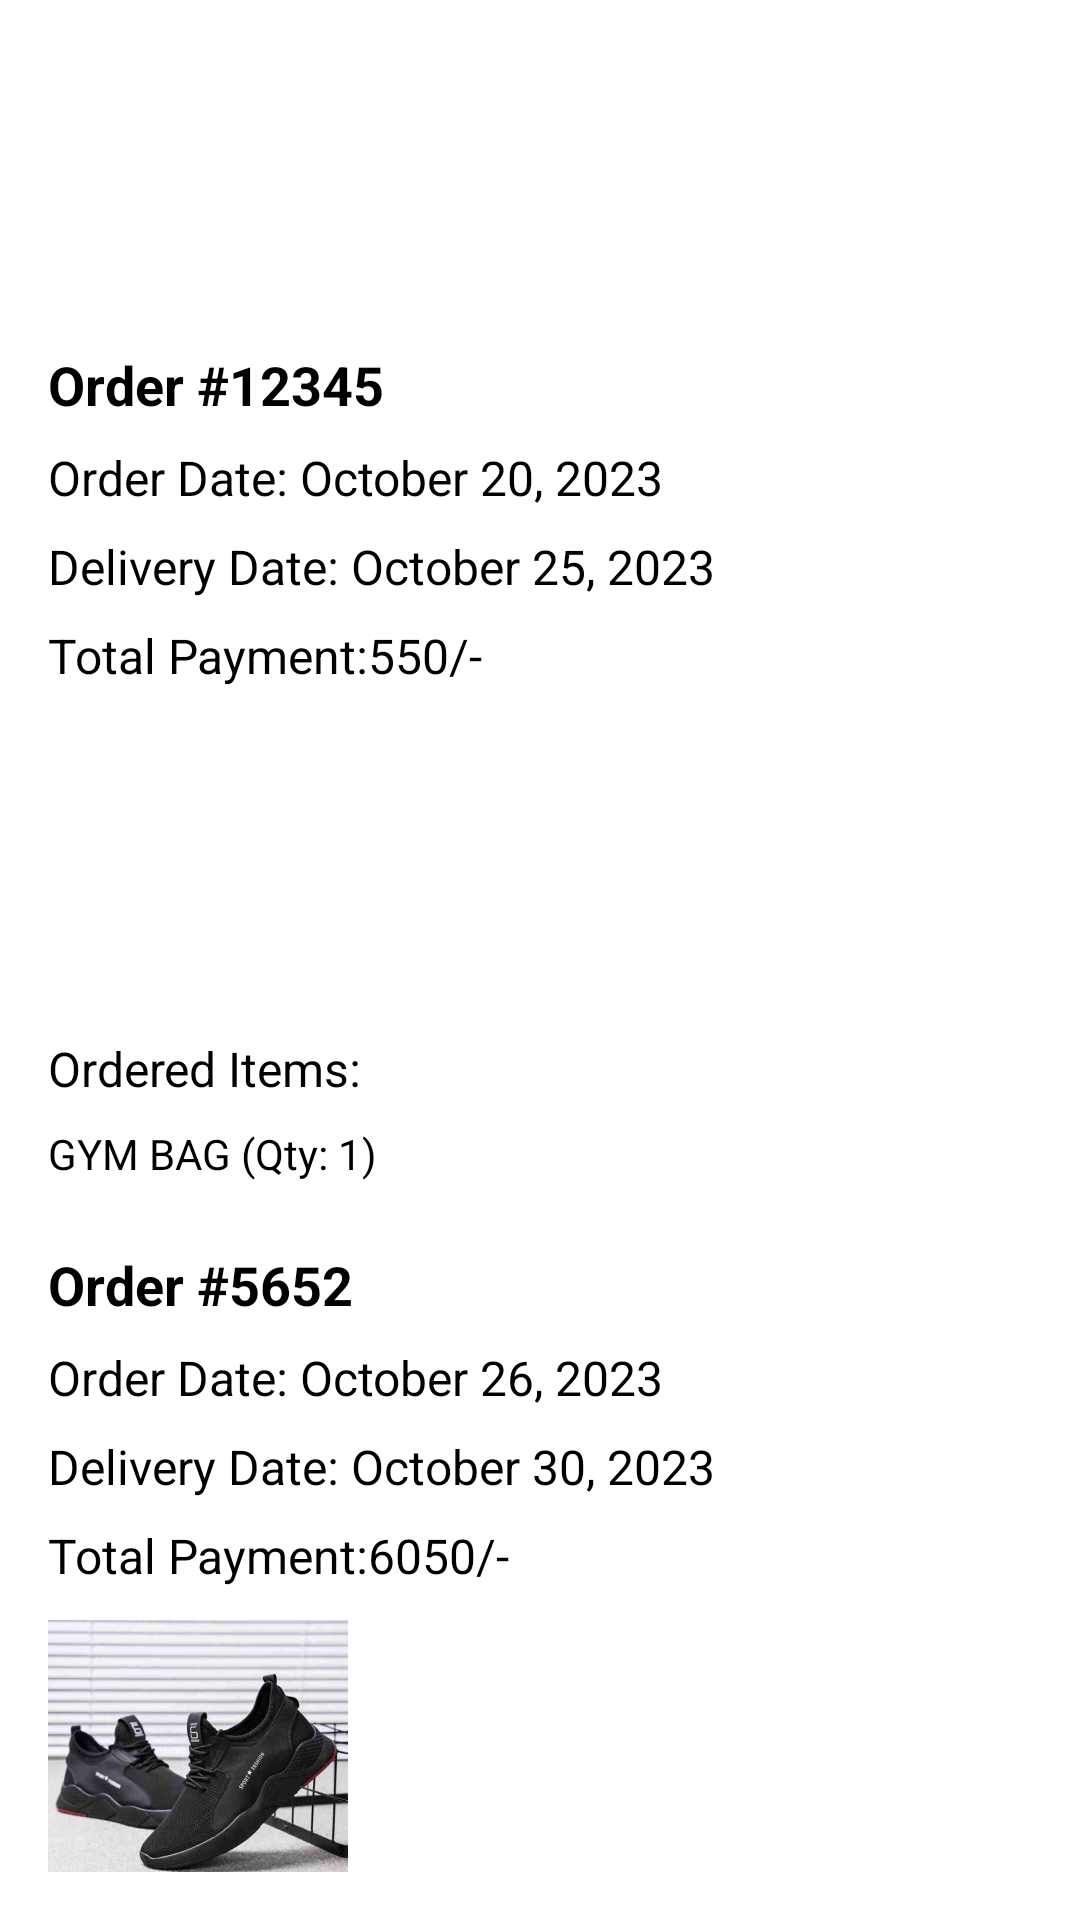

Here is an Android app screen rendered from its layout file. Give the layout XML and the strings, colors and styles it references.
<!-- AndroidManifest.xml: application theme Theme.Fitness -->
<!-- res/layout/fragment_slideshow.xml -->
<?xml version="1.0" encoding="utf-8"?>
    <androidx.coordinatorlayout.widget.CoordinatorLayout xmlns:android="http://schemas.android.com/apk/res/android"
        xmlns:app="http://schemas.android.com/apk/res-auto"
        xmlns:tools="http://schemas.android.com/tools"
        android:layout_width="match_parent"
        android:layout_height="match_parent"
        tools:context=".ui.slideshow.SlideshowFragment">
        <Button
            android:id="@+id/historybutton"
            android:layout_width="wrap_content"
            android:layout_height="wrap_content"
            android:text="Orders History"
            android:textSize="20sp"
            android:layout_gravity="center_horizontal"
            android:layout_marginTop="16dp"
            android:layout_marginLeft="170dp"
            android:textStyle="bold"
            android:textColor="@color/white"
            android:backgroundTint="#E75480"/>
        <LinearLayout
            android:layout_width="match_parent"
            android:layout_height="wrap_content"
            android:layout_marginTop="100dp"
            android:orientation="vertical"
            android:padding="16dp">


            <TextView
                android:layout_width="wrap_content"
                android:layout_height="wrap_content"
                android:layout_marginBottom="8dp"
                android:text="Order #12345"
                android:textSize="18sp"
                android:textStyle="bold" />


            <TextView
                android:layout_width="wrap_content"
                android:layout_height="wrap_content"
                android:layout_marginBottom="8dp"
                android:text="Order Date: October 20, 2023"
                android:textSize="16sp" />


            <TextView
                android:layout_width="wrap_content"
                android:layout_height="wrap_content"
                android:layout_marginBottom="8dp"
                android:text="Delivery Date: October 25, 2023"
                android:textSize="16sp" />

            <TextView
                android:layout_width="wrap_content"
                android:layout_height="wrap_content"
                android:layout_marginBottom="8dp"
                android:text="Total Payment:550/-"
                android:textSize="16sp" />


            <ImageView
                android:layout_width="100dp"
                android:layout_height="100dp"
                android:layout_marginBottom="8dp"
                android:contentDescription="Product Image"
                android:src="@drawable/gymbag" />


            <TextView
                android:layout_width="wrap_content"
                android:layout_height="wrap_content"
                android:layout_marginBottom="8dp"
                android:text="Ordered Items:"
                android:textSize="16sp" />


            <TextView
                android:layout_width="wrap_content"
                android:layout_height="wrap_content"
                android:text="GYM BAG (Qty: 1)"
                android:textSize="14sp" />
        </LinearLayout>

        <LinearLayout
            android:layout_width="match_parent"
            android:layout_height="wrap_content"
            android:layout_marginTop="400dp"
            android:orientation="vertical"
            android:padding="16dp">


            <TextView
                android:layout_width="wrap_content"
                android:layout_height="wrap_content"
                android:layout_marginBottom="8dp"
                android:text="Order #5652"
                android:textSize="18sp"
                android:textStyle="bold" />


            <TextView
                android:layout_width="wrap_content"
                android:layout_height="wrap_content"
                android:layout_marginBottom="8dp"
                android:text="Order Date: October 26, 2023"
                android:textSize="16sp" />


            <TextView
                android:layout_width="wrap_content"
                android:layout_height="wrap_content"
                android:layout_marginBottom="8dp"
                android:text="Delivery Date: October 30, 2023"
                android:textSize="16sp" />

            <TextView
                android:layout_width="wrap_content"
                android:layout_height="wrap_content"
                android:layout_marginBottom="8dp"
                android:text="Total Payment:6050/-"
                android:textSize="16sp" />


            <ImageView
                android:layout_width="100dp"
                android:layout_height="100dp"
                android:layout_marginBottom="8dp"
                android:contentDescription="Product Image"
                android:src="@drawable/shoes" />


            <TextView
                android:layout_width="wrap_content"
                android:layout_height="wrap_content"
                android:layout_marginBottom="8dp"
                android:text="Ordered Items:"
                android:textSize="16sp" />


            <TextView
                android:layout_width="wrap_content"
                android:layout_height="wrap_content"
                android:text="GYM BAG (Qty: 1)"
                android:textSize="14sp" />
        </LinearLayout>
    </androidx.coordinatorlayout.widget.CoordinatorLayout>
<!-- resources referenced by this layout -->
<resources>
  <!-- drawable shoes: jpeg bitmap (drawable, 28022 bytes) -->
  <!-- not gathered from this repository: default colours our renderer supplied (Android Studio template values) -->
  <color name="white">#FFFFFFFF</color>
</resources>
